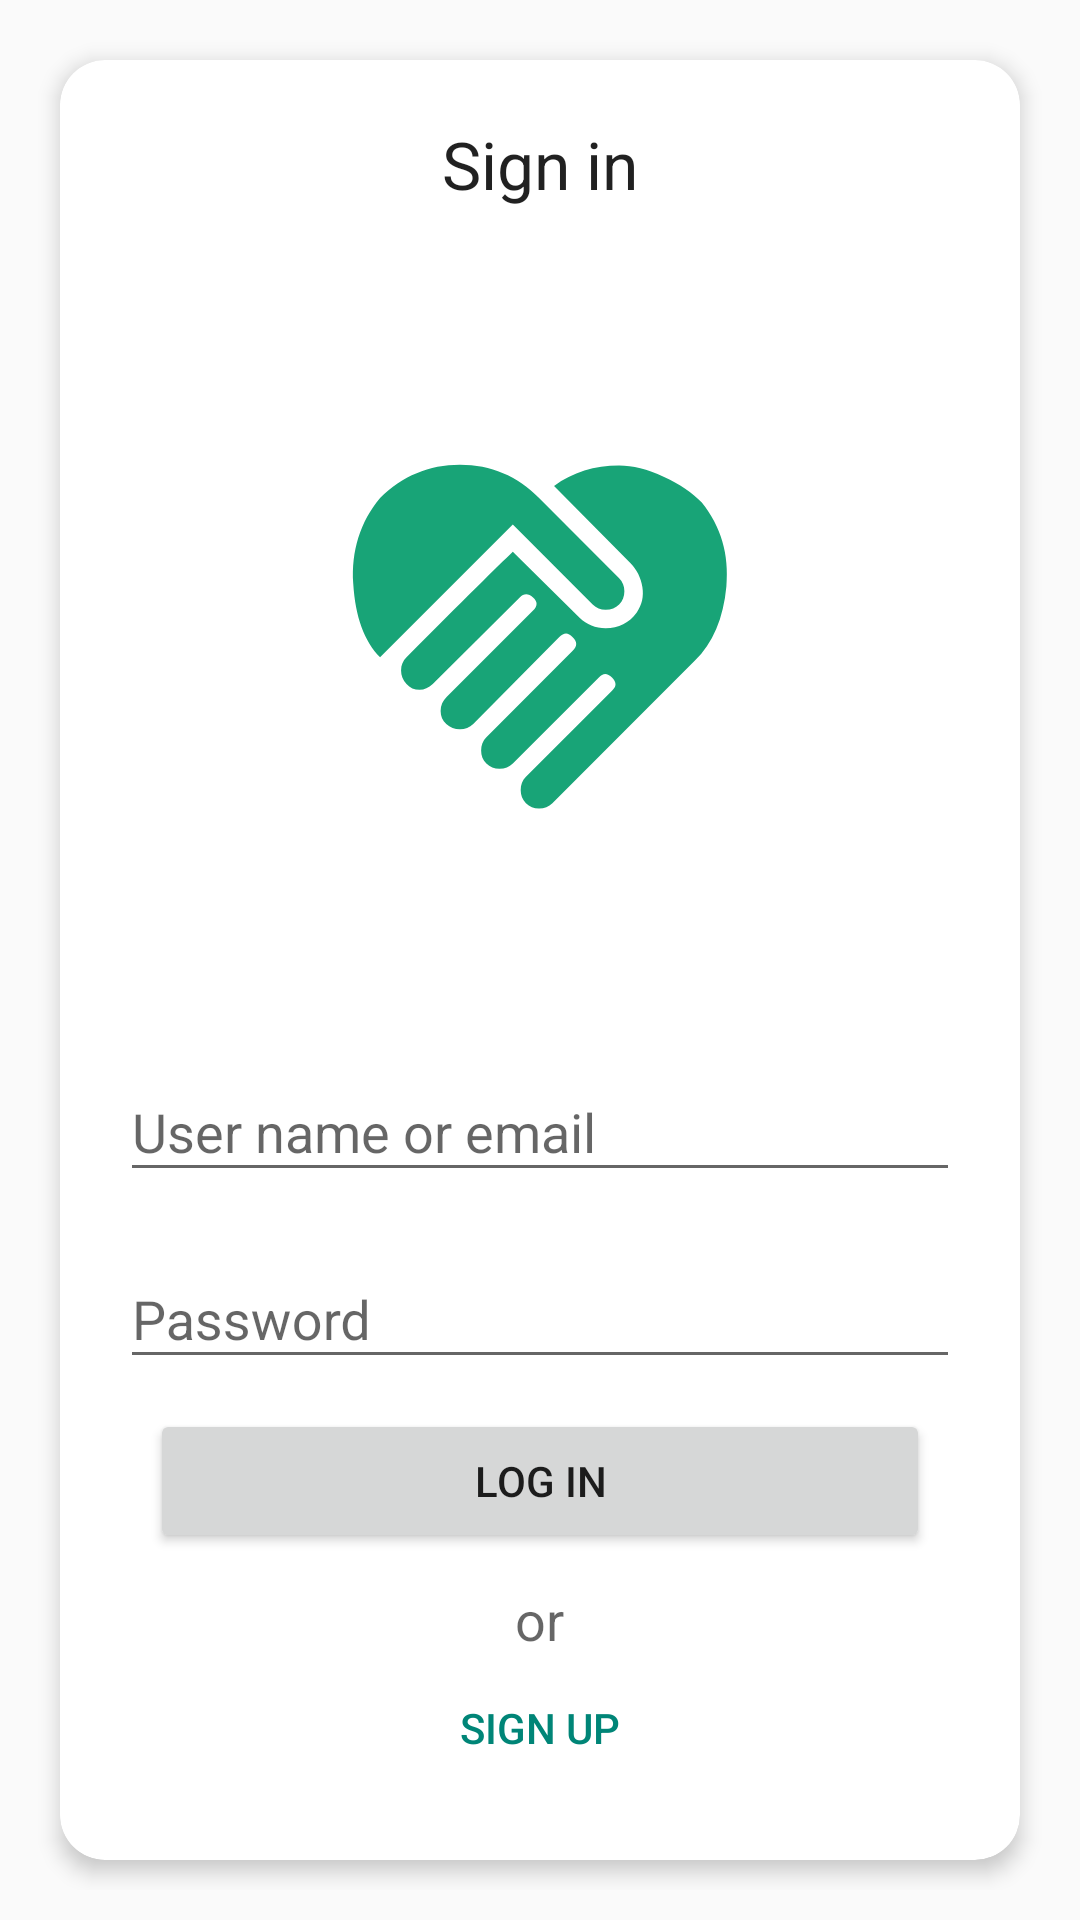

Produce the Android XML layout that renders to this screen, including the resource entries it uses.
<!-- AndroidManifest.xml: application theme AppTheme -->
<!-- res/layout/layout_loginfragment.xml -->
<?xml version="1.0" encoding="utf-8"?>
<LinearLayout
	xmlns:android="http://schemas.android.com/apk/res/android"
	xmlns:app="http://schemas.android.com/apk/res-auto"
	android:layout_width="match_parent"
	android:layout_height="match_parent"
	android:gravity="top|center"
	android:padding="10dp"
	android:orientation="vertical">

	<androidx.cardview.widget.CardView
		android:layout_width="match_parent"
		android:layout_height="match_parent"
		android:layout_gravity="center"
		android:layout_margin="10dp"
		android:elevation="2dp"
		android:orientation="vertical"
		android:translationZ="2dp"
		app:cardCornerRadius="15dp">

		<LinearLayout
			android:layout_width="match_parent"
			android:layout_height="match_parent"
			android:gravity="center"
			android:padding="20dp"
			android:orientation="vertical">

			<TextView
				android:layout_width="wrap_content"
				android:layout_height="wrap_content"
				android:textAppearance="?android:attr/textAppearanceLarge"
				android:text="@string/sign_in"/>

			<LinearLayout
				android:layout_height="wrap_content"
				android:layout_width="match_parent"
				android:orientation="vertical"
				android:layout_marginTop="10dp"
				android:layout_weight="1.0"
				android:gravity="center">

				<ImageView
					android:layout_height="wrap_content"
					android:layout_width="150dp"
					android:src="@drawable/ic_heart_splash"
					android:layout_weight="1.0"/>

				<com.google.android.material.textfield.TextInputLayout
					android:layout_width="match_parent"
					android:layout_height="wrap_content">

					<com.google.android.material.textfield.TextInputEditText
						android:id="@+id/signin_name_et"
						android:layout_width="match_parent"
						android:layout_height="wrap_content"
						android:inputType="textPersonName"
						android:ems="10"
						android:hint="@string/user_name_or_email"
						android:maxLines="3"/>

				</com.google.android.material.textfield.TextInputLayout>

				<com.google.android.material.textfield.TextInputLayout
					android:layout_width="match_parent"
					android:layout_height="wrap_content"
					android:layout_marginTop="10dp">

					<com.google.android.material.textfield.TextInputEditText
						android:id="@+id/signin_pass_et"
						android:layout_width="match_parent"
						android:layout_height="wrap_content"
						android:inputType="textPassword"
						android:ems="10"
						android:hint="@string/password"/>

				</com.google.android.material.textfield.TextInputLayout>

				<Button
					android:layout_height="wrap_content"
					android:layout_width="match_parent"
					android:text="@string/log_in"
					android:layout_marginTop="10dp"
					android:layout_marginLeft="10dp"
					android:layout_marginRight="10dp"/>

			</LinearLayout>

			<TextView
				android:layout_width="wrap_content"
				android:layout_height="wrap_content"
				android:textAppearance="?android:attr/textAppearanceMedium"
				android:text="@string/or"
				android:layout_marginTop="10dp"/>

			<Button
                android:id="@+id/switch_sign_up_btn"
				style="?android:attr/buttonBarButtonStyle"
				android:layout_height="wrap_content"
				android:layout_width="wrap_content"
				android:text="@string/sign_up"/>

		</LinearLayout>

	</androidx.cardview.widget.CardView>

</LinearLayout>
<!-- resources referenced by this layout -->
<resources>
  <!-- drawable ic_heart_splash (drawable) -->
  <?xml version="1.0" encoding="utf-8"?>
  <vector xmlns:android="http://schemas.android.com/apk/res/android"
      android:width="240dp"
      android:height="240dp"
      android:viewportHeight="24"
      android:viewportWidth="24">
      <path
          android:fillColor="@color/colorPrimary"
          android:pathData="M12.75,3.94C13.75,3.22 14.91,2.86 16.22,2.86C16.94,2.86 17.73,3.05 18.59,3.45C19.45,3.84 20.13,4.3 20.63,4.83C21.66,6.11 22.09,7.6 21.94,9.3C21.78,11 21.22,12.33 20.25,13.27L12.66,20.86C12.47,21.05 12.23,21.14 11.95,21.14C11.67,21.14 11.44,21.05 11.25,20.86C11.06,20.67 10.97,20.44 10.97,20.16C10.97,19.88 11.06,19.64 11.25,19.45L15.84,14.86C16.09,14.64 16.09,14.41 15.84,14.16C15.59,13.91 15.36,13.91 15.14,14.16L10.55,18.75C10.36,18.94 10.13,19.03 9.84,19.03C9.56,19.03 9.33,18.94 9.14,18.75C8.95,18.56 8.86,18.33 8.86,18.05C8.86,17.77 8.95,17.53 9.14,17.34L13.73,12.75C14,12.5 14,12.25 13.73,12C13.5,11.75 13.28,11.75 13.03,12L8.44,16.64C8.25,16.83 8,16.92 7.73,16.92C7.45,16.92 7.21,16.83 7,16.64C6.8,16.45 6.7,16.22 6.7,15.94C6.7,15.66 6.81,15.41 7.03,15.19L11.63,10.59C11.88,10.34 11.88,10.11 11.63,9.89C11.38,9.67 11.14,9.67 10.92,9.89L6.28,14.5C6.06,14.7 5.83,14.81 5.58,14.81C5.3,14.81 5.06,14.71 4.88,14.5C4.69,14.3 4.59,14.06 4.59,13.78C4.59,13.5 4.69,13.27 4.88,13.08C7.94,10 9.83,8.14 10.55,7.45L14.11,10.97C14.5,11.34 14.95,11.53 15.5,11.53C16.2,11.53 16.75,11.25 17.16,10.69C17.44,10.28 17.54,9.83 17.46,9.33C17.38,8.83 17.17,8.41 16.83,8.06L12.75,3.94M14.81,10.27L10.55,6L3.47,13.08C2.63,12.23 2.15,10.93 2.04,9.16C1.93,7.4 2.41,5.87 3.47,4.59C4.66,3.41 6.08,2.81 7.73,2.81C9.39,2.81 10.8,3.41 11.95,4.59L16.22,8.86C16.41,9.05 16.5,9.28 16.5,9.56C16.5,9.84 16.41,10.08 16.22,10.27C16.03,10.45 15.8,10.55 15.5,10.55C15.23,10.55 15,10.45 14.81,10.27V10.27Z"/>
  
  </vector>
  <string name="log_in">Log in</string>
  <string name="or">or</string>
  <string name="password">Password</string>
  <string name="sign_in">Sign in</string>
  <string name="sign_up">Sign up</string>
  <string name="user_name_or_email">User name or email</string>
  <style name="AppTheme" parent="Theme.AppCompat.DayNight.DarkActionBar">
          <item name="colorPrimary">@color/colorPrimary</item>
          <item name="colorPrimaryDark">@color/colorPrimaryDark</item>
  
          <item name="windowActionModeOverlay">true</item>
          <item name="actionModeBackground">@color/colorPrimary</item>
          </style>
  <color name="colorPrimary">#18a477</color>
  <color name="colorPrimaryDark">#1d946e</color>
</resources>
